Run: headless pygame with SDL's dummy video driver; simulated clock (each Clock.tick advances the game by its frame time, no real sleeping); random seed 0; keys injected as events and as key.get_pressed() state; no mouse input.
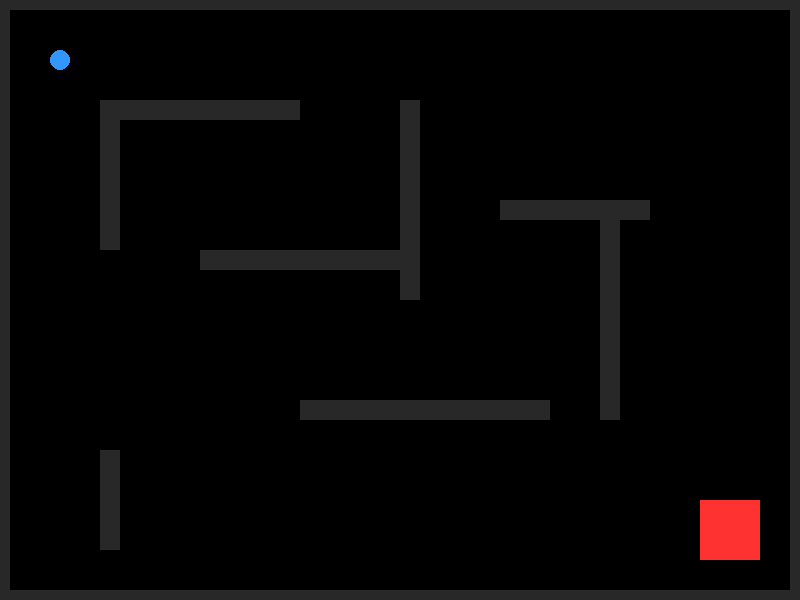
Frame 1 of 4 · flips 1–60 · no input
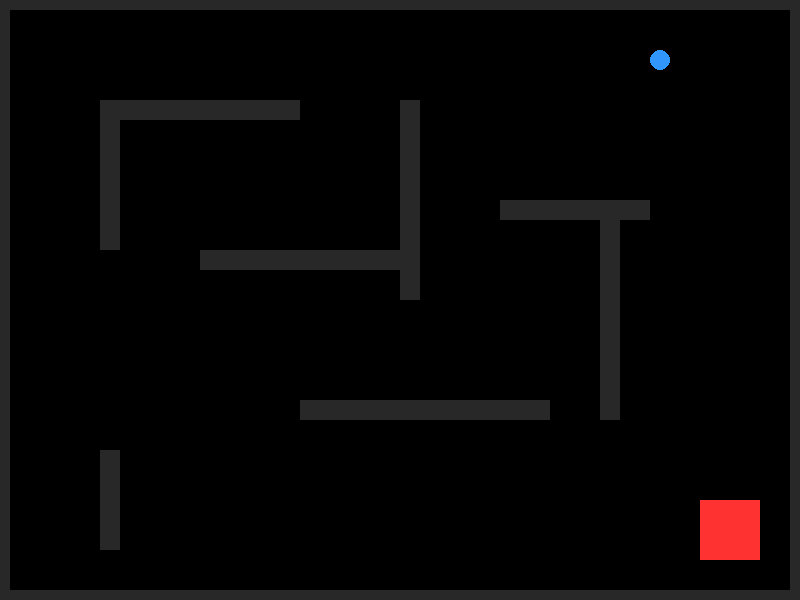
Frame 2 of 4 · flips 61–180 · tapped SPACE, RETURN · held RIGHT (→), D
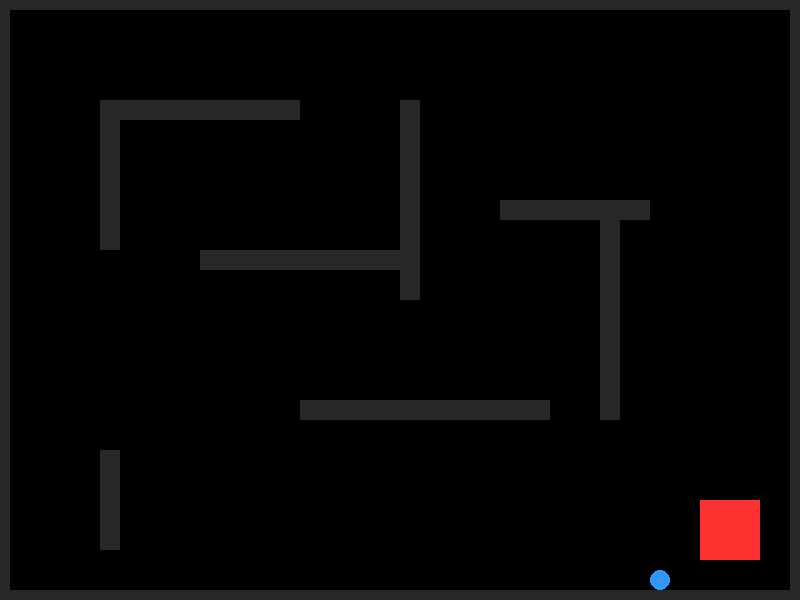
Frame 3 of 4 · flips 181–300 · held DOWN (↓), S
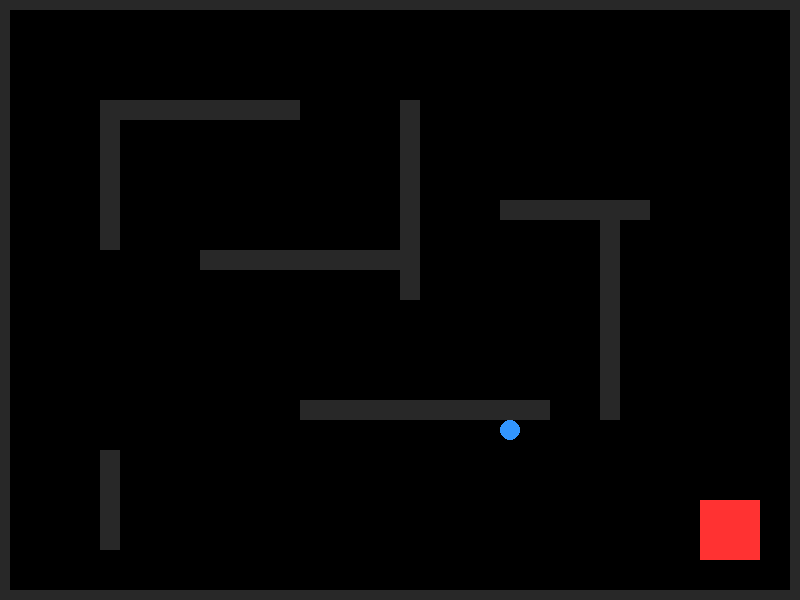
Frame 4 of 4 · flips 301–420 · held LEFT (←), A, UP (↑), W

The pygame program that drew these frames:

"""
Day 01: Maze Explorer - Instructor Complete Version
A simple game where the player moves a dot through a maze using arrow keys.
"""

import pygame
import sys

# Initialize Pygame
pygame.init()

# Constants
WINDOW_WIDTH = 800
WINDOW_HEIGHT = 600
FPS = 60

# Colors (RGB)
WHITE = (255, 255, 255)
BLACK = (0, 0, 0)
BLUE = (50, 150, 255)
GREEN = (50, 255, 150)
RED = (255, 50, 50)
DARK_GRAY = (40, 40, 40)

# Player settings
PLAYER_SIZE = 20
PLAYER_SPEED = 5

# Maze walls (x, y, width, height)
WALLS = [
    pygame.Rect(0, 0, WINDOW_WIDTH, 10),  # Top border
    pygame.Rect(0, 0, 10, WINDOW_HEIGHT),  # Left border
    pygame.Rect(0, WINDOW_HEIGHT - 10, WINDOW_WIDTH, 10),  # Bottom border
    pygame.Rect(WINDOW_WIDTH - 10, 0, 10, WINDOW_HEIGHT),  # Right border
    
    # Internal walls
    pygame.Rect(100, 100, 200, 20),
    pygame.Rect(100, 100, 20, 150),
    pygame.Rect(400, 100, 20, 200),
    pygame.Rect(200, 250, 200, 20),
    pygame.Rect(500, 200, 150, 20),
    pygame.Rect(600, 220, 20, 200),
    pygame.Rect(300, 400, 250, 20),
    pygame.Rect(100, 450, 20, 100),
]

# Goal area
GOAL = pygame.Rect(700, 500, 60, 60)


class Player:
    """Represents the player dot that moves through the maze."""
    
    def __init__(self, x, y):
        """Initialize the player at position (x, y)."""
        self.rect = pygame.Rect(x, y, PLAYER_SIZE, PLAYER_SIZE)
        self.color = BLUE
        
    def move(self, dx, dy, walls):
        """
        Move the player by dx and dy, checking for wall collisions.
        
        Args:
            dx: Change in x position
            dy: Change in y position
            walls: List of wall rectangles to check collision against
        """
        # Store original position
        original_x = self.rect.x
        original_y = self.rect.y
        
        # Try to move
        self.rect.x += dx
        self.rect.y += dy
        
        # Check for collisions with walls
        for wall in walls:
            if self.rect.colliderect(wall):
                # Collision detected, revert to original position
                self.rect.x = original_x
                self.rect.y = original_y
                break
                
    def draw(self, surface):
        """Draw the player on the given surface."""
        pygame.draw.circle(surface, self.color, self.rect.center, PLAYER_SIZE // 2)


def main():
    """Main game loop."""
    # Create the game window
    screen = pygame.display.set_mode((WINDOW_WIDTH, WINDOW_HEIGHT))
    pygame.display.set_caption("Day 01: Maze Explorer")
    
    # Create clock for controlling frame rate
    clock = pygame.time.Clock()
    
    # Create player
    player = Player(50, 50)
    
    # Game state
    game_won = False
    
    # Main game loop
    running = True
    while running:
        # Handle events
        for event in pygame.event.get():
            if event.type == pygame.QUIT:
                running = False
        
        # Get keyboard input
        if not game_won:
            keys = pygame.key.get_pressed()
            dx, dy = 0, 0
            
            if keys[pygame.K_LEFT] or keys[pygame.K_a]:
                dx = -PLAYER_SPEED
            if keys[pygame.K_RIGHT] or keys[pygame.K_d]:
                dx = PLAYER_SPEED
            if keys[pygame.K_UP] or keys[pygame.K_w]:
                dy = -PLAYER_SPEED
            if keys[pygame.K_DOWN] or keys[pygame.K_s]:
                dy = PLAYER_SPEED
            
            # Move player
            player.move(dx, dy, WALLS)
            
            # Check if player reached the goal
            if player.rect.colliderect(GOAL):
                game_won = True
                player.color = GREEN
        
        # Drawing
        screen.fill(BLACK)
        
        # Draw walls
        for wall in WALLS:
            pygame.draw.rect(screen, DARK_GRAY, wall)
        
        # Draw goal
        goal_color = GREEN if game_won else RED
        pygame.draw.rect(screen, goal_color, GOAL)
        
        # Draw player
        player.draw(screen)
        
        # Draw win message
        if game_won:
            font = pygame.font.Font(None, 72)
            text = font.render("You Win!", True, GREEN)
            text_rect = text.get_rect(center=(WINDOW_WIDTH // 2, WINDOW_HEIGHT // 2))
            screen.blit(text, text_rect)
        
        # Update display
        pygame.display.flip()
        
        # Control frame rate
        clock.tick(FPS)
    
    # Quit
    pygame.quit()
    sys.exit()


if __name__ == "__main__":
    main()
